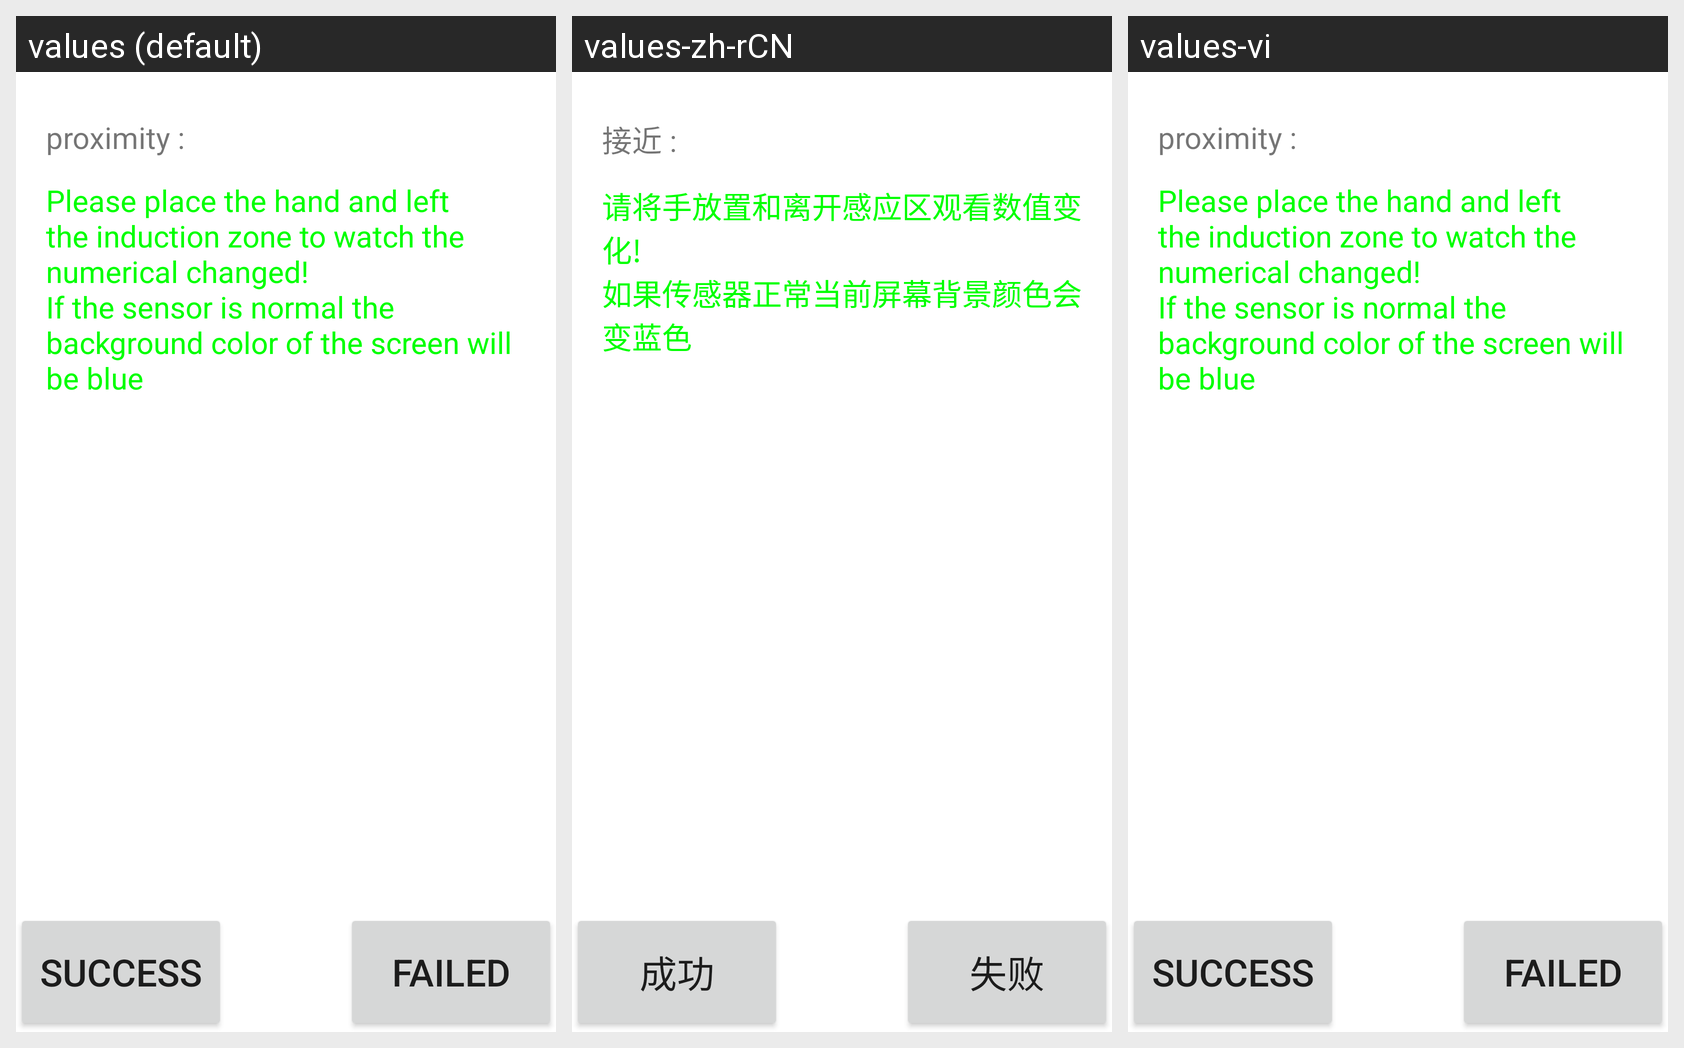

Strings drawn on this Android screen and how each of the app's shown locales translates them:
Android screen res/layout/psensor.xml rendered under 3 locales, left to right: values (default), values-zh-rCN, values-vi. Device: Nexus 5 (rendered at 1080×1920; each locale shown at half size, 540×960, under a caption strip naming it); theme Theme.MaterialComponents.DayNight.NoActionBar.
Strings drawn on this screen, with the default value and each locale's value (text and hints the layout hard-codes, and strings that could not be matched under every locale, appear in the picture but are not listed):

proximity
  values: proximity :
  values-zh-rCN: 接近 :
  values-vi: proximity :  [not translated; the default value is used]

tips
  values: Please place the hand and left the induction zone to watch the numerical changed!
      If the sensor is normal the background color of the screen will be blue
  values-zh-rCN: 请将手放置和离开感应区观看数值变化!
      如果传感器正常当前屏幕背景颜色会变蓝色
  values-vi: Please place the hand and left the induction zone to watch the numerical changed!
      If the sensor is normal the background color of the screen will be blue  [not translated; the default value is used]

Success
  values: Success
  values-zh-rCN: 成功
  values-vi: Success  [not translated; the default value is used]

Failed
  values: Failed
  values-zh-rCN: 失败
  values-vi: Failed  [not translated; the default value is used]
